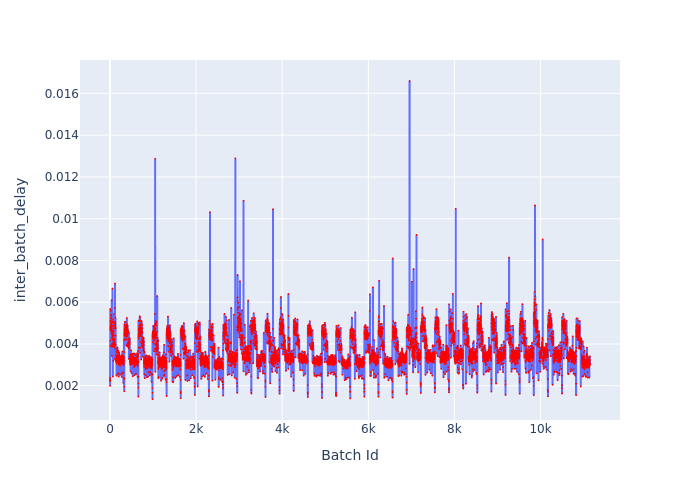

Source data for this figure (header and first rows):
Batch Id, inter_batch_delay
1, 0.002379
2, 0.002276
3, 0.002221
4, 0.001994
5, 0.004173
6, 0.005679
7, 0.004653
8, 0.005097
9, 0.004845
10, 0.004722
11, 0.004808
12, 0.00391
13, 0.004687
14, 0.004792
15, 0.004734
16, 0.004787
17, 0.005257
18, 0.004827
19, 0.005121
20, 0.004932
21, 0.005593
22, 0.005071
23, 0.004836
24, 0.005403
25, 0.004857
26, 0.004879
27, 0.004995
28, 0.005356
29, 0.004697
30, 0.005018
31, 0.004785
32, 0.004746
33, 0.004523
34, 0.005235
35, 0.004759
36, 0.004751
37, 0.004855
38, 0.004751
39, 0.006097
40, 0.00461
41, 0.004772
42, 0.004666
43, 0.004992
44, 0.003878
45, 0.003429
46, 0.003994
47, 0.004609
48, 0.003924
49, 0.004304
50, 0.003892
51, 0.004844
52, 0.004256
53, 0.004384
54, 0.004575
55, 0.004482
56, 0.004607
57, 0.005165
58, 0.004855
59, 0.006654
60, 0.00444
... 11,089 more rows
